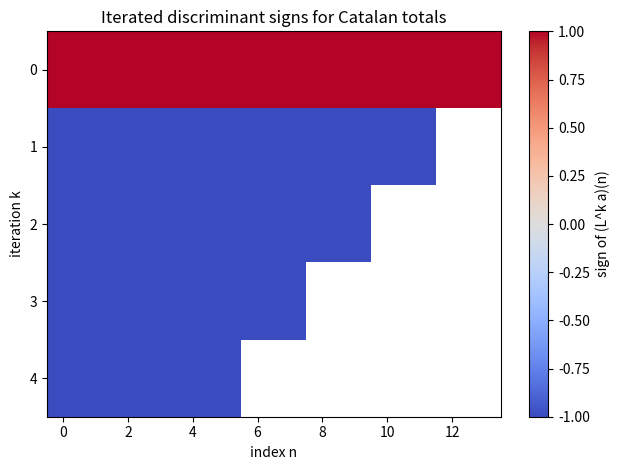

The matplotlib source for this figure:
"""Heatmap of the sign of iterated discriminants (L^k a)(n) for the Catalan
totals: a wall of negatives at k=1 shows the failure of log-concavity."""
import matplotlib.pyplot as plt
import numpy as np
from fractions import Fraction

def catalan(L):
    out = [Fraction(1)]
    for n in range(L - 1): out.append(Fraction(2*(2*n+1), n+2) * out[-1])
    return out
def Lop(a): return [a[n+1]**2 - a[n]*a[n+2] for n in range(len(a)-2)]

depth, N = 4, 14
levels = [catalan(N)]
for _ in range(depth):
    if len(levels[-1]) < 3: break
    levels.append(Lop(levels[-1]))

W = max(len(l) for l in levels)
grid = np.full((len(levels), W), np.nan)
for k, lvl in enumerate(levels):
    for n, v in enumerate(lvl):
        grid[k, n] = float(np.sign(float(v)))

plt.imshow(grid, cmap="coolwarm", aspect="auto", vmin=-1, vmax=1)
plt.colorbar(label="sign of (L^k a)(n)")
plt.xlabel("index n"); plt.ylabel("iteration k")
plt.title("Iterated discriminant signs for Catalan totals")
plt.tight_layout(); plt.savefig("hoggatt_heatmap.png", dpi=150)
print("saved hoggatt_heatmap.png")
